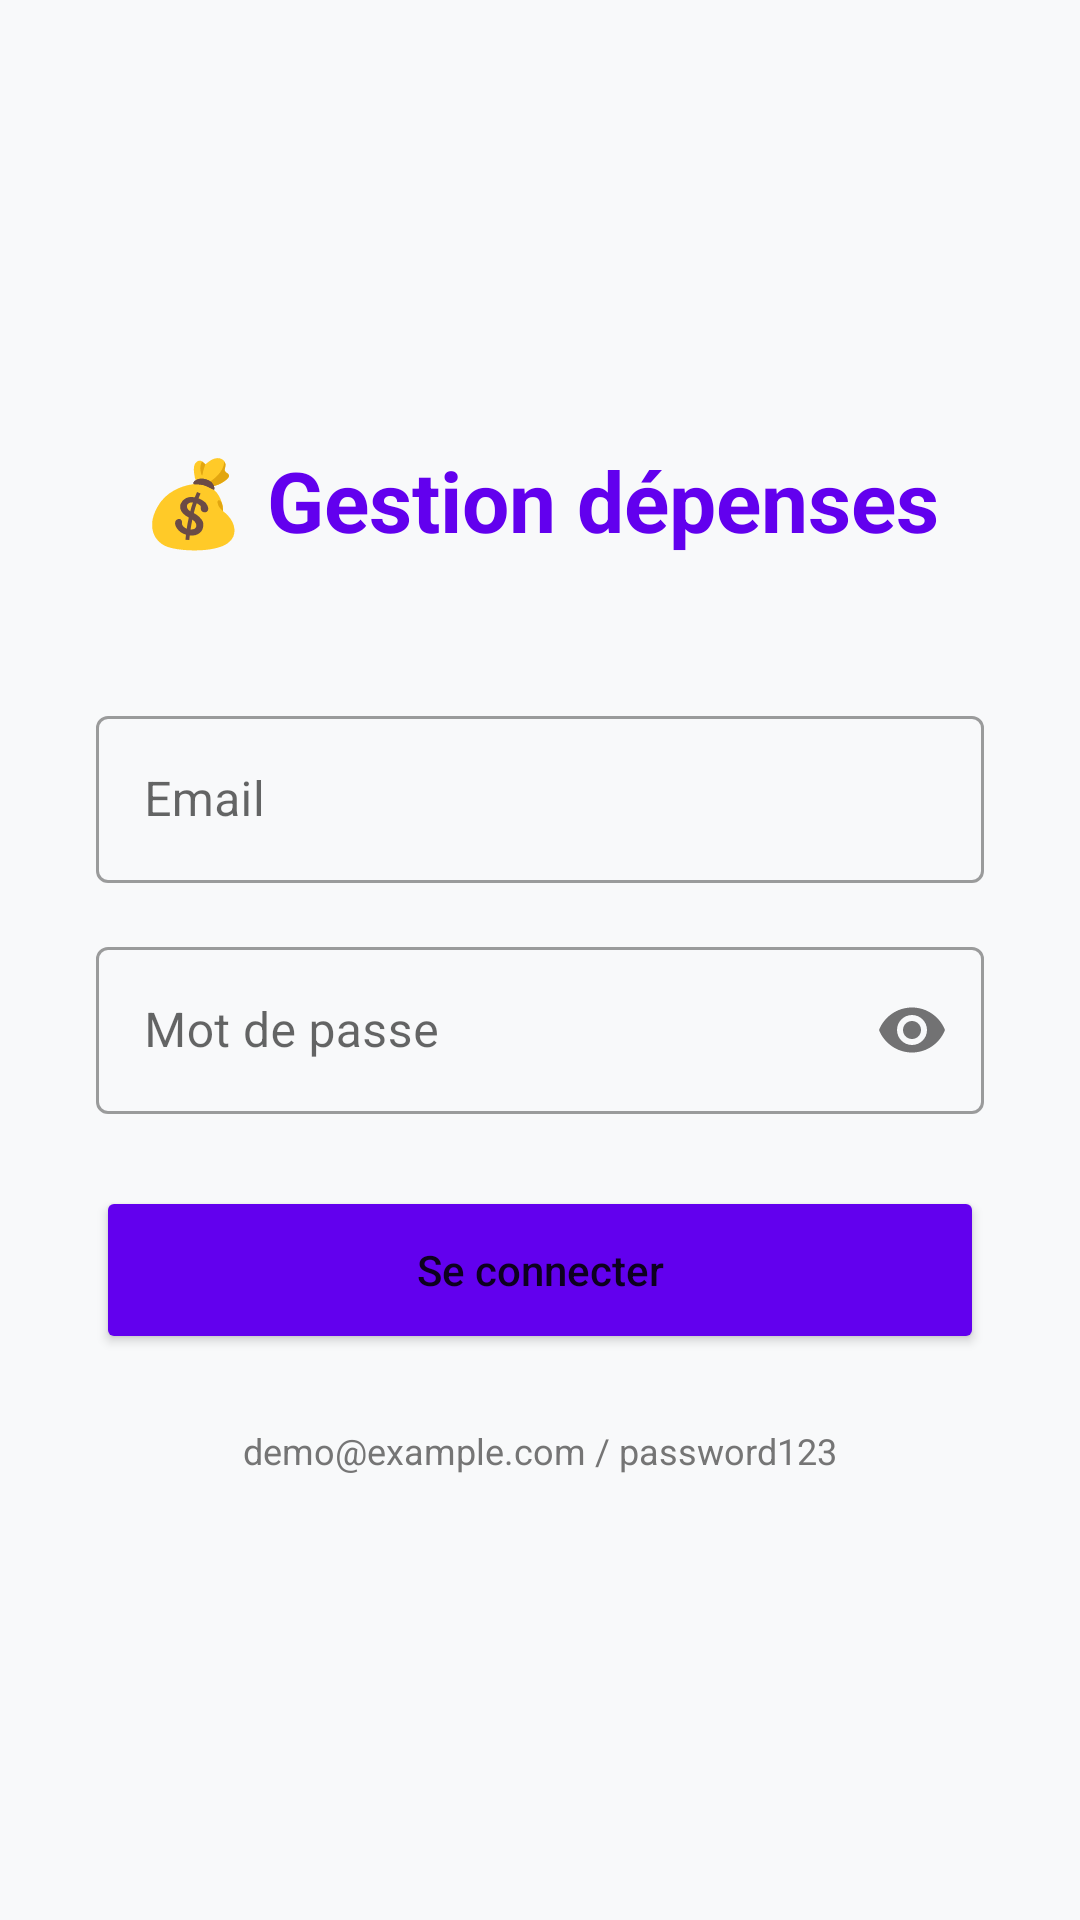

The Android layout XML behind this screen, and the referenced resources:
<!-- AndroidManifest.xml: application theme Theme.GestionDepenses -->
<!-- res/layout/activity_login.xml -->
<?xml version="1.0" encoding="utf-8"?>
<ScrollView xmlns:android="http://schemas.android.com/apk/res/android"
    android:layout_width="match_parent"
    android:layout_height="match_parent"
    xmlns:app="http://schemas.android.com/apk/res-auto"
    android:fillViewport="true"
    android:background="@color/background">
    <LinearLayout
        android:layout_width="match_parent"
        android:layout_height="wrap_content"
        android:orientation="vertical"
        android:padding="32dp"
        android:gravity="center">
        <TextView
            android:layout_width="wrap_content"
            android:layout_height="wrap_content"
            android:text="💰 Gestion dépenses"
            android:textSize="28sp"
            android:textStyle="bold"
            android:textColor="@color/primary"
            android:layout_marginBottom="48dp" />
        <com.google.android.material.textfield.TextInputLayout
            android:layout_width="match_parent"
            android:layout_height="wrap_content"
            android:layout_marginBottom="16dp"
            style="@style/Widget.MaterialComponents.TextInputLayout.OutlinedBox">
            <com.google.android.material.textfield.TextInputEditText
                android:id="@+id/etEmail"
                android:layout_width="match_parent"
                android:layout_height="wrap_content"
                android:hint="Email"
                android:inputType="textEmailAddress" />
        </com.google.android.material.textfield.TextInputLayout>
        <com.google.android.material.textfield.TextInputLayout
            android:layout_width="match_parent"
            android:layout_height="wrap_content"
            android:layout_marginBottom="24dp"
            app:passwordToggleEnabled="true"
            style="@style/Widget.MaterialComponents.TextInputLayout.OutlinedBox">
            <com.google.android.material.textfield.TextInputEditText
                android:id="@+id/etPassword"
                android:layout_width="match_parent"
                android:layout_height="wrap_content"
                android:hint="Mot de passe"
                android:inputType="textPassword" />
        </com.google.android.material.textfield.TextInputLayout>
        <Button
            android:id="@+id/btnLogin"
            android:layout_width="match_parent"
            android:layout_height="56dp"
            android:text="Se connecter"
            android:textAllCaps="false"
            android:backgroundTint="@color/primary" />
        <TextView
            android:layout_width="wrap_content"
            android:layout_height="wrap_content"
            android:text="demo@example.com / password123"
            android:textColor="@color/textSecondary"
            android:layout_marginTop="24dp"
            android:textSize="12sp" />

    </LinearLayout>
</ScrollView>
<!-- resources referenced by this layout -->
<resources>
  <color name="background">#F8F9FA</color>
  <color name="primary">#6200EE</color>
  <color name="textSecondary">#757575</color>
  <style name="Theme.GestionDepenses" parent="Theme.MaterialComponents.DayNight.NoActionBar">
          <item name="colorPrimary">@color/primary</item>
          <item name="colorPrimaryDark">@color/primaryDark</item>
          <item name="colorAccent">@color/accent</item>
          <item name="android:statusBarColor">@color/primaryDark</item>
          <item name="android:windowBackground">@color/background</item>
      </style>
  <color name="primaryDark">#3700B3</color>
  <color name="accent">#03DAC5</color>
</resources>
